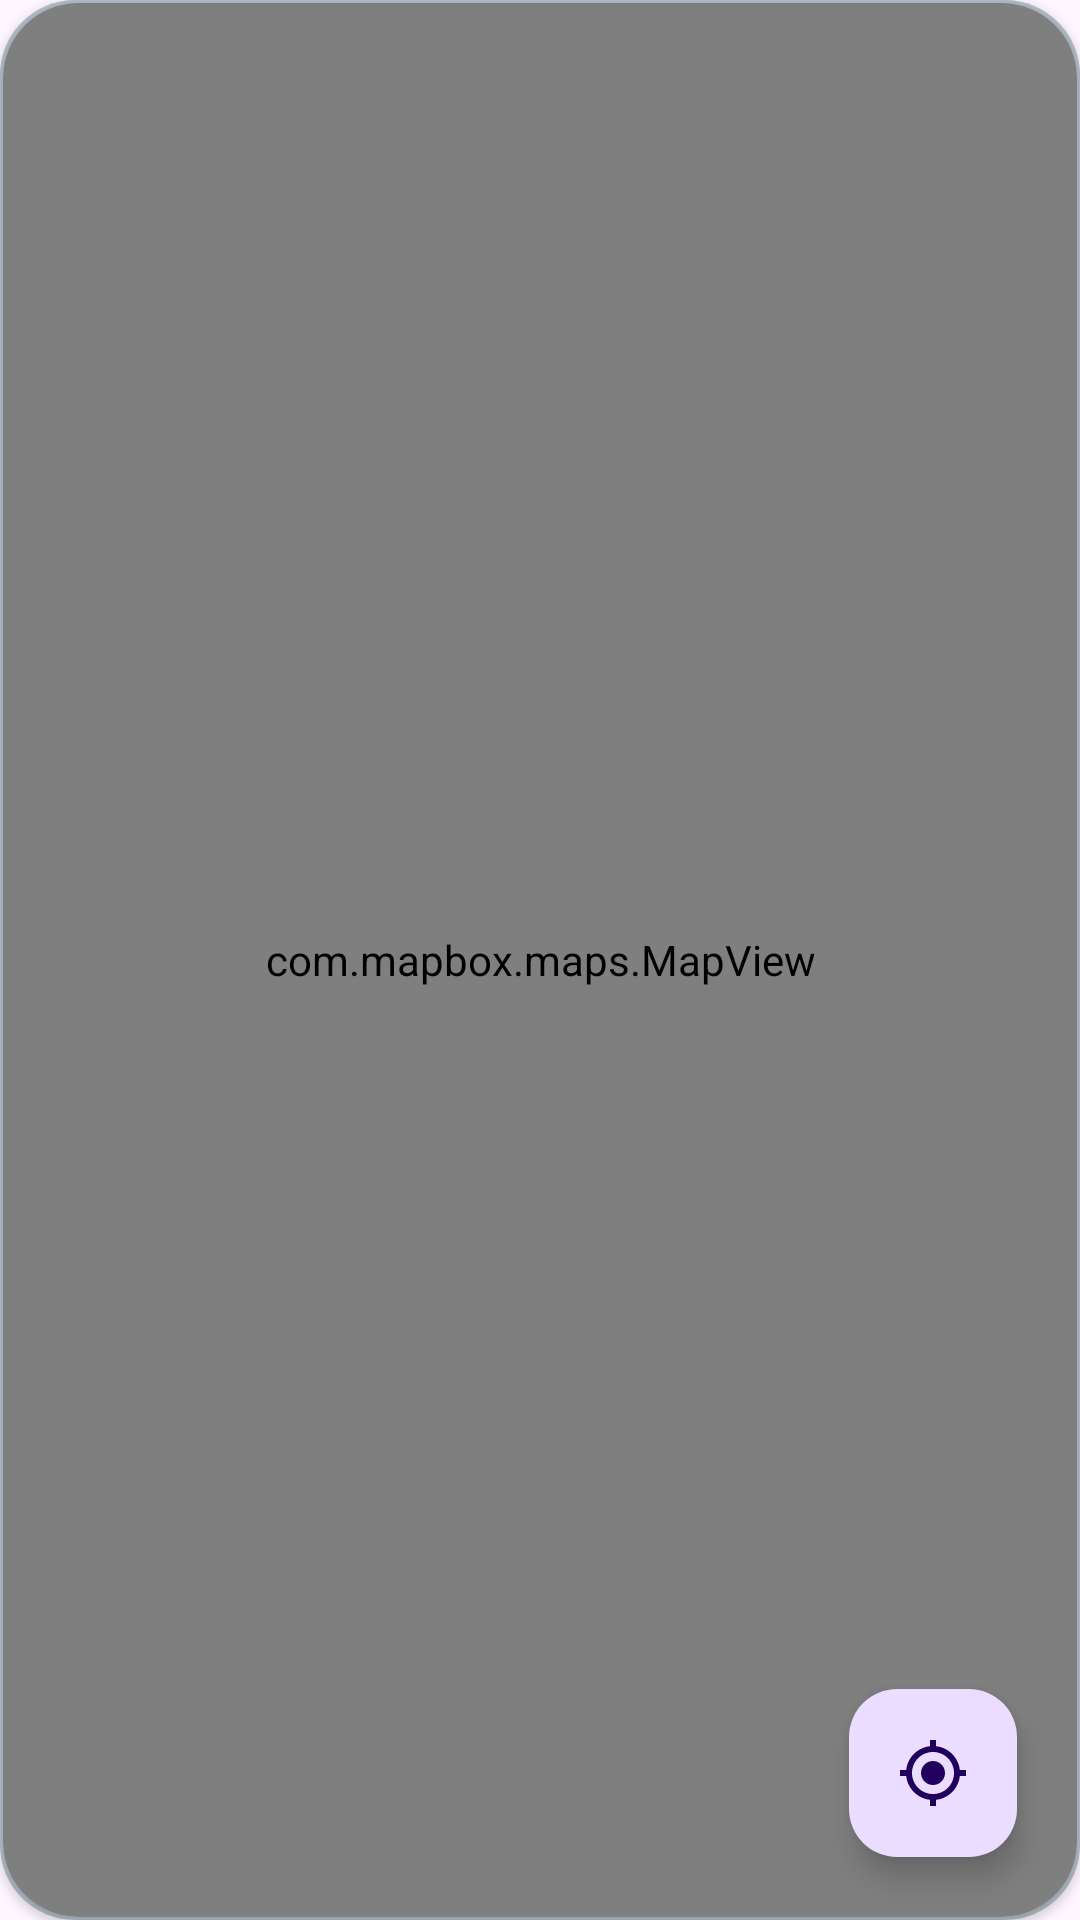

Write the Android layout XML for this screen, with the resource values it uses.
<!-- AndroidManifest.xml: application theme Theme.KonigGuide -->
<!-- res/layout/fragment_map.xml -->
<?xml version="1.0" encoding="utf-8"?>
<FrameLayout
    xmlns:android="http://schemas.android.com/apk/res/android"
    xmlns:tools="http://schemas.android.com/tools"
    xmlns:app="http://schemas.android.com/apk/res-auto"
    android:layout_width="match_parent"
    android:layout_height="match_parent"
    tools:context=".MapFragment"
    android:background="@drawable/back_tab_third">


    <androidx.cardview.widget.CardView
        android:layout_width="match_parent"
        android:layout_height="match_parent"
        android:layout_margin="1dp"
        app:cardCornerRadius="25dp">

        <RelativeLayout
            android:layout_width="match_parent"
            android:layout_height="match_parent">


        <com.mapbox.maps.MapView
            android:id="@+id/mapboxMapView"
            android:layout_width="match_parent"
            android:layout_height="match_parent"/>

    <com.google.android.material.floatingactionbutton.FloatingActionButton
            android:id="@+id/FocusLocation"
            android:layout_width="wrap_content"
            android:layout_height="wrap_content"
            android:layout_alignParentEnd="true"
            android:layout_alignParentBottom="true"
            android:layout_margin="20dp"
            android:src="@drawable/my_location" />

    </RelativeLayout>
    </androidx.cardview.widget.CardView>
</FrameLayout>
<!-- resources referenced by this layout -->
<resources>
  <!-- drawable back_tab_third (drawable) -->
  <?xml version="1.0" encoding="utf-8"?>
  <selector xmlns:android="http://schemas.android.com/apk/res/android">
      <item>
          <shape>
              <solid android:color="@color/ThirdTabColor"/>
              <corners android:radius="25dp"/>
          </shape>
      </item>
  </selector>
  <!-- drawable my_location (drawable) -->
  <vector android:height="24dp" android:tint="#5A7F8F"
      android:viewportHeight="24" android:viewportWidth="24"
      android:width="24dp" xmlns:android="http://schemas.android.com/apk/res/android">
      <path android:fillColor="@android:color/white" android:pathData="M12,8c-2.21,0 -4,1.79 -4,4s1.79,4 4,4 4,-1.79 4,-4 -1.79,-4 -4,-4zM20.94,11c-0.46,-4.17 -3.77,-7.48 -7.94,-7.94L13,1h-2v2.06C6.83,3.52 3.52,6.83 3.06,11L1,11v2h2.06c0.46,4.17 3.77,7.48 7.94,7.94L11,23h2v-2.06c4.17,-0.46 7.48,-3.77 7.94,-7.94L23,13v-2h-2.06zM12,19c-3.87,0 -7,-3.13 -7,-7s3.13,-7 7,-7 7,3.13 7,7 -3.13,7 -7,7z"/>
  </vector>
  <style name="Theme.KonigGuide" parent="Theme.Material3.DayNight.NoActionBar">
          <item name="android:statusBarColor">#FF4848</item>
      </style>
  <color name="ThirdTabColor">#6E5A7F8F</color>
</resources>
